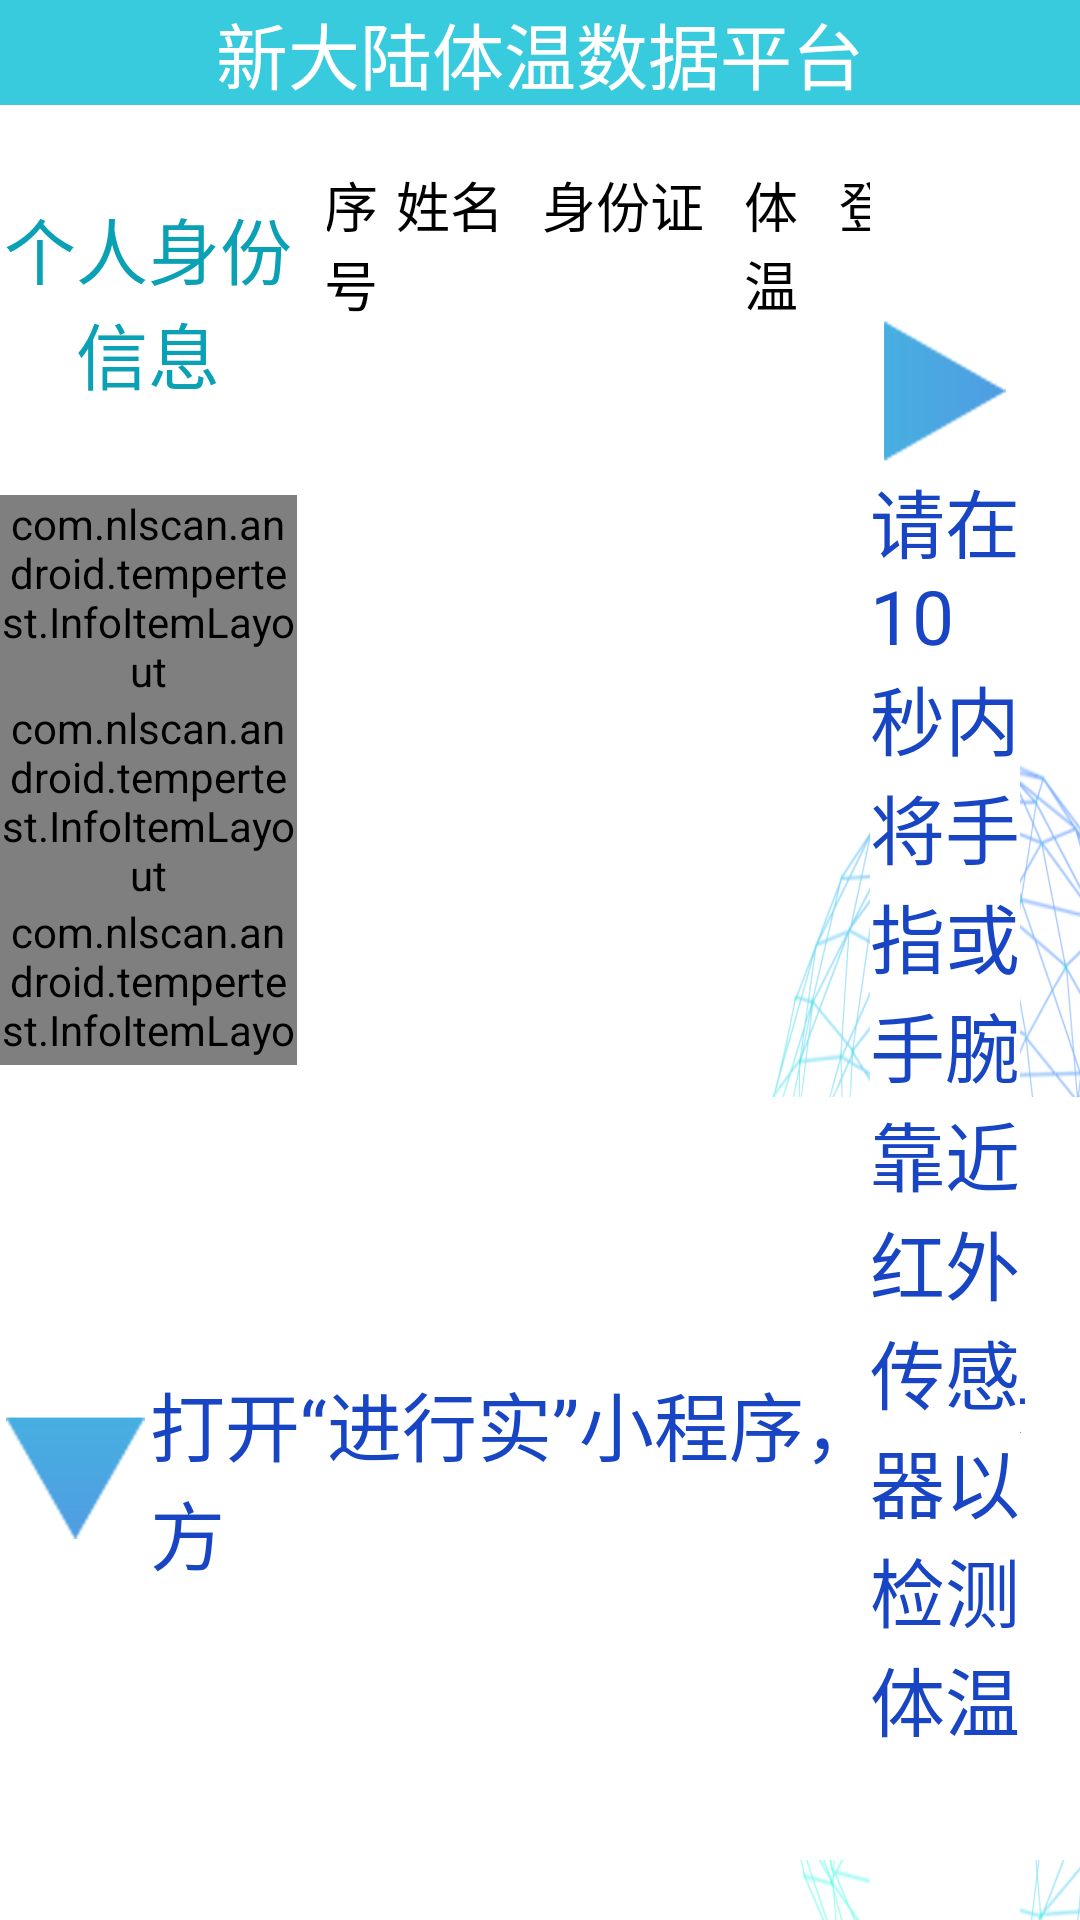

Produce the Android XML layout that renders to this screen, including the resource entries it uses.
<!-- AndroidManifest.xml: application theme AppTheme -->
<!-- res/layout/activity_main.xml -->
<?xml version="1.0" encoding="utf-8"?>
<RelativeLayout xmlns:android="http://schemas.android.com/apk/res/android"
    xmlns:app="http://schemas.android.com/apk/res-auto"
    xmlns:tools="http://schemas.android.com/tools"
    android:layout_width="match_parent"
    android:layout_height="match_parent"
    android:layout_gravity="center"
    android:orientation="vertical"
    tools:context=".MainActivity"
    android:background="@drawable/nq_bg2">



    <TextView
        android:id="@+id/tv_title"
        android:layout_width="match_parent"
        android:layout_height="wrap_content"
        android:text="@string/activity_title"
        android:textSize="24sp"
        android:background="@color/colorNaviga"
        android:textColor="@color/white"
        android:textAlignment="center" />

    <LinearLayout
        android:id="@+id/ll_person_info"
        android:layout_width="match_parent"
        android:layout_height="wrap_content"
        android:layout_marginTop="20dp"
        android:layout_marginRight="20dp"
        android:layout_below="@id/tv_title"
        android:orientation="horizontal"
       >


        <RelativeLayout
            android:id="@+id/ll_person_left"
            android:layout_width="0dp"
            android:layout_height="300dp"
            android:orientation="vertical"
            android:background="@color/white"
            android:layout_marginRight="10dp"
            android:layout_weight="3">

            <TextView
                android:id="@+id/tv_info_tips"
                android:layout_width="match_parent"
                android:layout_height="wrap_content"
                android:text="@string/info_tips"
                android:layout_marginTop="10dp"
                android:layout_marginBottom="20dp"
                android:textSize="24sp"
                android:textColor="@color/cron"
                android:textAlignment="center"
                android:layout_alignParentTop="true"/>

            <com.nlscan.android.tempertest.InfoItemLayout
                android:id="@+id/iil_name"
                android:layout_width="match_parent"
                android:layout_height="wrap_content"
                app:title_text="@string/title_name"
                android:layout_marginTop="10dp"
                app:contain_text="sdfsdf"
                app:contain_color="@color/black"
                app:contain_back="@color/yellow"
                app:title_color="@color/blue"
                android:layout_below="@id/tv_info_tips"/>

            <com.nlscan.android.tempertest.InfoItemLayout
                android:id="@+id/iil_certificate"
                android:layout_width="match_parent"
                android:layout_height="wrap_content"
                app:title_text="@string/title_certificate"
                app:title_color="@color/blue"
                app:contain_color="@color/black"
                app:contain_back="@color/yellow"
                android:layout_below="@id/iil_name"/>

            <com.nlscan.android.tempertest.InfoItemLayout
                android:id="@+id/iil_temper"
                android:layout_width="match_parent"
                android:layout_height="wrap_content"
                app:title_text="@string/title_temper"
                app:title_color="@color/blue"
                app:contain_back="@color/yellow"
                android:layout_below="@id/iil_certificate"/>


            <com.nlscan.android.tempertest.InfoItemLayout
                android:id="@+id/iil_time"
                android:layout_width="match_parent"
                android:layout_height="wrap_content"
                app:title_text="@string/title_time"
                app:title_color="@color/blue"
                app:contain_color="@color/black"
                app:contain_back="@color/yellow"
                android:layout_below="@id/iil_temper"/>


            <ImageView
                android:id="@+id/img_program"
                android:visibility="invisible"
                android:layout_marginBottom="5dp"
                android:layout_width="wrap_content"
                android:layout_height="wrap_content"
                android:src="@drawable/small_process"
                android:layout_below="@id/tv_info_tips"/>

        </RelativeLayout>

        <RelativeLayout
            android:layout_width="0dp"
            android:layout_weight="7"
            android:layout_height="300dp">

            <include
                android:id="@+id/ic_header"
                layout="@layout/text_item"
                />

            <androidx.recyclerview.widget.RecyclerView
                android:id="@+id/rv_person_list"
                android:layout_below="@id/ic_header"
                android:layout_width="match_parent"
                android:layout_height="match_parent"
                android:scrollbars="vertical"/>

            <View
                android:id="@+id/v_line_bottom"
                android:layout_width="match_parent"
                android:layout_height="10dp"
                android:layout_marginBottom="10dp"
                android:layout_below="@id/rv_person_list"/>

        </RelativeLayout>




    </LinearLayout>




    <LinearLayout
        android:id="@+id/ll_temper_info"
        android:layout_width="match_parent"
        android:layout_height="wrap_content"
        android:orientation="horizontal"
        android:layout_below="@id/ll_person_info">


        <LinearLayout
            android:id="@+id/ll_temper_left"
            android:layout_width="0dp"
            android:layout_height="wrap_content"
            android:layout_weight="7"
            android:orientation="vertical">

            <TextView
                android:id="@+id/tv_temper_tips"
                android:layout_width="match_parent"
                android:layout_height="wrap_content"
                android:text="@string/temper_tips"
                android:layout_marginTop="50dp"
                android:layout_marginBottom="20dp"
                android:textSize="24sp"
                android:textColor="@color/cron"
                android:textAlignment="center" />


            <LinearLayout
                android:layout_width="match_parent"
                android:layout_height="wrap_content"
                android:orientation="horizontal"
                >
                <com.nlscan.android.tempertest.InfoItemLayout
                    android:id="@+id/iil_total"
                    android:layout_width="0dp"
                    android:layout_weight="1"
                    android:layout_height="wrap_content"
                    app:title_text="@string/title_total"
                    app:title_color="@color/black"/>

                <com.nlscan.android.tempertest.InfoItemLayout
                    android:id="@+id/iil_normal"
                    android:layout_width="0dp"
                    android:layout_weight="1"
                    android:layout_height="wrap_content"
                    app:title_text="@string/title_normal"
                    app:title_color="@color/black"/>

                <com.nlscan.android.tempertest.InfoItemLayout
                    android:id="@+id/iil_except"
                    android:layout_width="0dp"
                    android:layout_weight="1"
                    android:layout_height="wrap_content"
                    app:title_text="@string/title_except"
                    app:title_color="@color/black"/>
            </LinearLayout>


        </LinearLayout>

        <View
            android:layout_width="0dp"
            android:layout_height="wrap_content"
            android:layout_weight="4"/>

    </LinearLayout>



    <LinearLayout
        android:id="@+id/ll_camera_notice"
        android:layout_width="match_parent"
        android:layout_height="wrap_content"
        android:orientation="horizontal"
        android:background="@color/white"
        android:textAlignment="center"
        android:gravity="center"
        android:layout_alignParentBottom="true"
        android:layout_marginBottom="20dp">

        <ImageView
            android:id="@+id/img_arrow_down"
            android:src="@drawable/arrow_down"
            android:layout_width="50dp"
            android:layout_height="50dp"/>
        <TextView
            android:id="@+id/tv_camera_tips1"
            android:layout_width="wrap_content"
            android:layout_height="wrap_content"
            android:text="@string/camera_tips1"
            android:textColor="@color/blue"
            android:textSize="25sp"/>
        <TextView
            android:id="@+id/tv_camera_tips2"
            android:layout_width="wrap_content"
            android:layout_height="wrap_content"
            android:text="@string/camera_tips2"
            android:textColor="@color/red"
            android:textSize="35sp"/>
        <TextView
            android:id="@+id/tv_camera_tips3"
            android:layout_width="wrap_content"
            android:layout_height="wrap_content"
            android:text="@string/camera_tips3"
            android:textColor="@color/blue"
            android:textSize="25sp"/>

    </LinearLayout>

    <LinearLayout
        android:id="@+id/ll_sensor_notice"
        android:layout_width="50dp"
        android:layout_height="match_parent"
        android:orientation="vertical"
        android:background="@color/white"
        android:textAlignment="center"
        android:gravity="center"
        android:layout_marginTop="50dp"
        android:layout_alignParentRight="true"
        android:layout_marginRight="20dp">

        <ImageView
            android:id="@+id/img_arrow_right"
            android:src="@drawable/arrow_right"
            android:layout_width="50dp"
            android:layout_height="50dp"/>
        <TextView
            android:id="@+id/tv_sensor_tips"
            android:layout_width="wrap_content"
            android:layout_height="wrap_content"
            android:text="@string/sensor_tips"
            android:textColor="@color/blue"
            android:textSize="25sp"/>

    </LinearLayout>





</RelativeLayout>
<!-- res/layout/text_item.xml (included above) -->
<?xml version="1.0" encoding="utf-8"?>
<LinearLayout xmlns:android="http://schemas.android.com/apk/res/android"
    android:layout_width="match_parent"
    android:layout_height="wrap_content"
    android:orientation="horizontal">

    <TextView
        android:id="@+id/tv_item_index"
        android:layout_width="0dp"
        android:layout_weight="1"
        android:layout_height="wrap_content"
        android:gravity="center_horizontal"
        android:text="序号"
        android:textColor="@color/black"
        android:textSize="18sp"/>
    <TextView
        android:id="@+id/tv_item_name"
        android:layout_width="0dp"
        android:layout_weight="3"
        android:layout_height="wrap_content"
        android:gravity="center_horizontal"
        android:text="姓名"
        android:textColor="@color/black"
        android:textSize="18sp"/>
    <TextView
        android:id="@+id/tv_item_cert"
        android:layout_width="0dp"
        android:layout_weight="4"
        android:layout_height="wrap_content"
        android:gravity="center_horizontal"
        android:text="身份证"
        android:textColor="@color/black"
        android:textSize="18sp"/>
    <TextView
        android:id="@+id/tv_item_temper"
        android:layout_width="0dp"
        android:layout_weight="2"
        android:layout_height="wrap_content"
        android:gravity="center_horizontal"
        android:text="体温"
        android:textColor="@color/black"
        android:textSize="18sp"/>
    <TextView
        android:id="@+id/tv_item_date"
        android:layout_width="0dp"
        android:layout_weight="4"
        android:layout_height="wrap_content"
        android:gravity="center_horizontal"
        android:text="登记时间"
        android:textColor="@color/black"
        android:textSize="18sp"/>
</LinearLayout>
<!-- resources referenced by this layout -->
<resources>
  <color name="black">#000000</color>
  <color name="blue">#1845c4</color>
  <color name="colorNaviga">#38cbdd</color>
  <color name="cron">#0aa1b4</color>
  <color name="red">#ff0000</color>
  <color name="white">#ffffff</color>
  <color name="yellow">#faffbd</color>
  <!-- drawable arrow_down: png bitmap (drawable, 20412 bytes) -->
  <!-- drawable arrow_right: png bitmap (drawable, 19639 bytes) -->
  <!-- drawable nq_bg2: png bitmap (drawable, 273453 bytes) -->
  <!-- drawable small_process: jpg bitmap (drawable, 60977 bytes) -->
  <string name="activity_title">新大陆体温数据平台</string>
  <string name="camera_tips1">打开“进行实”小程序，在下方</string>
  <string name="camera_tips2">15cm</string>
  <string name="camera_tips3">左右展示网证码</string>
  <string name="info_tips">个人身份信息</string>
  <string name="sensor_tips">请在10秒内将手指或手腕靠近红外传感器以检测体温</string>
  <string name="temper_tips">体温信息统计</string>
  <string name="title_certificate">身份证:</string>
  <string name="title_except">异常体温数:</string>
  <string name="title_name">姓名:</string>
  <string name="title_normal">正常体温数:</string>
  <string name="title_temper">体温:</string>
  <string name="title_time">时间:</string>
  <string name="title_total">总计人数:</string>
  <style name="AppTheme" parent="Theme.AppCompat.DayNight.NoActionBar">
          
          <item name="colorPrimary">@color/colorPrimary</item>
          <item name="colorPrimaryDark">@color/colorNaviga</item>
          <item name="colorAccent">@color/colorAccent</item>
      </style>
  <color name="colorPrimary">#008577</color>
  <color name="colorAccent">#D81B60</color>
</resources>
